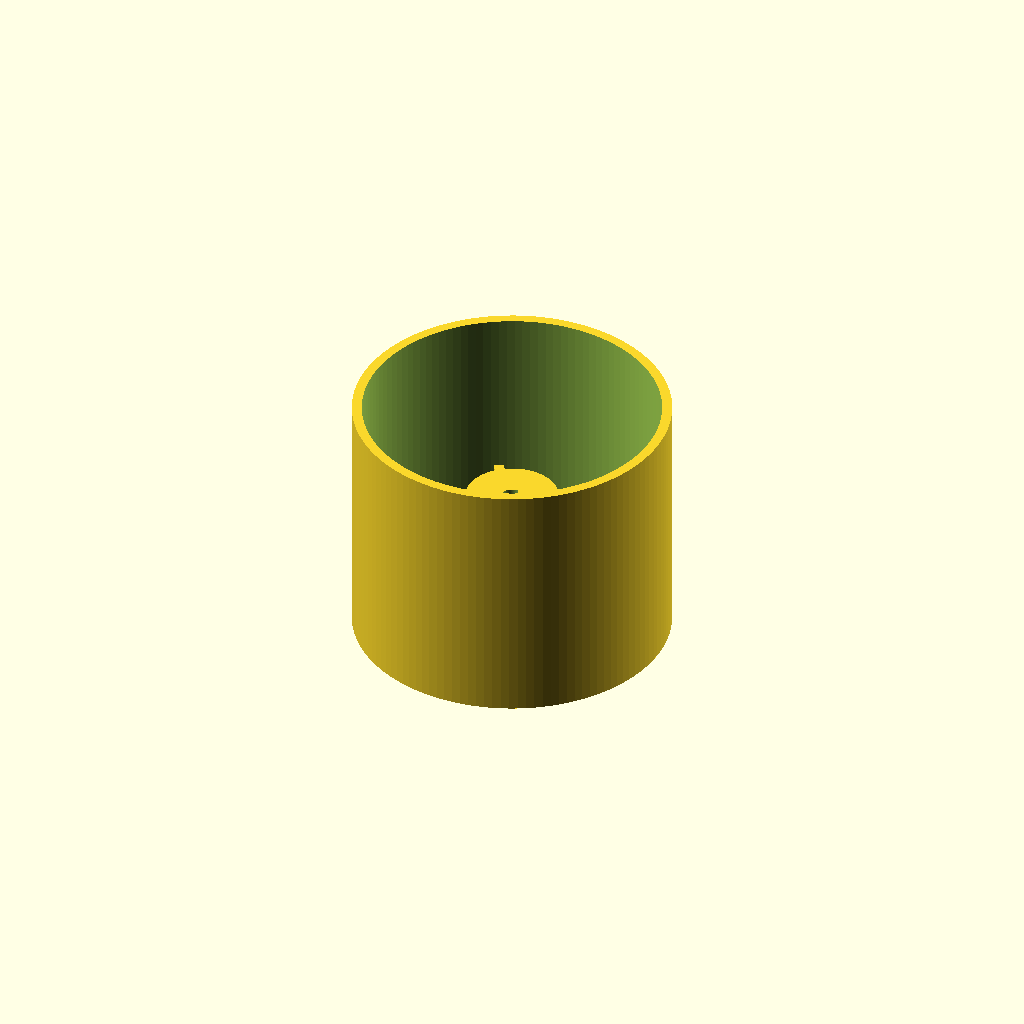
Cell 1: rendered with the file's own defaults.
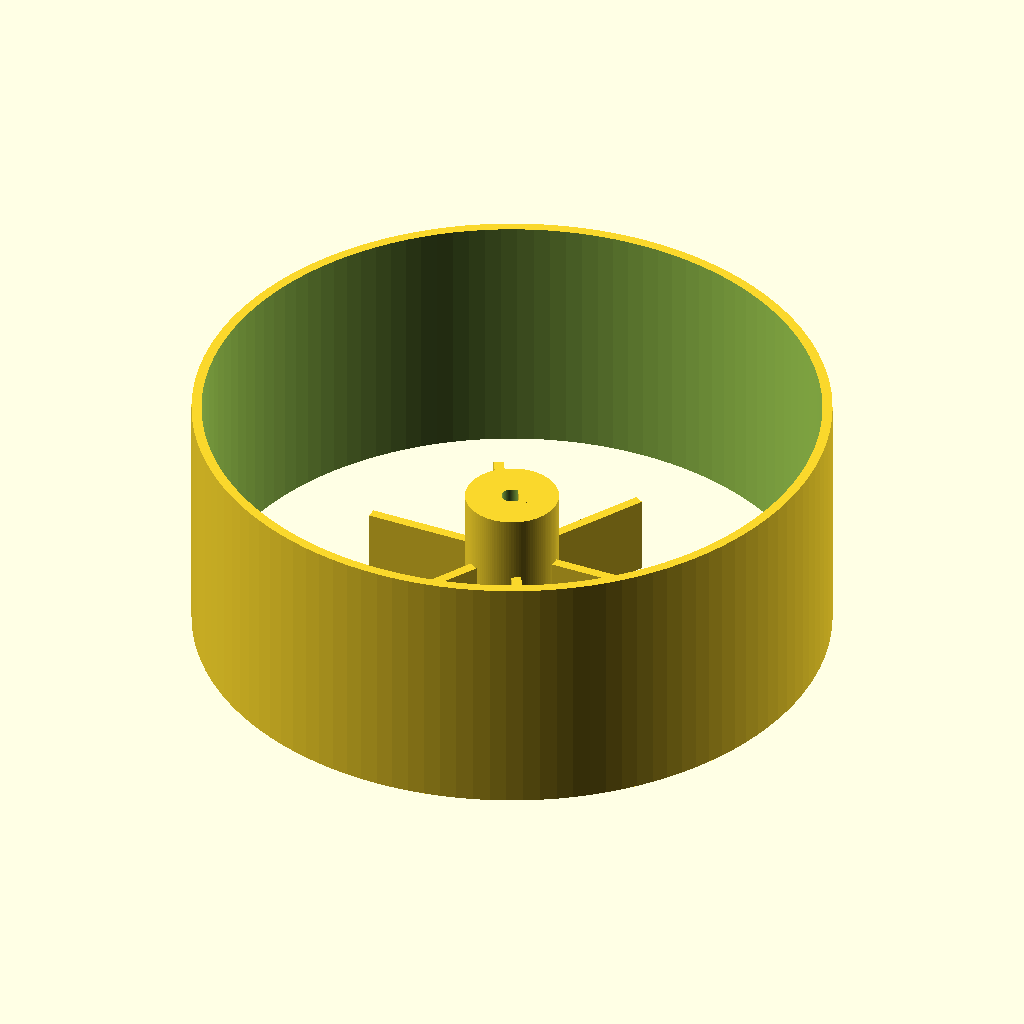
Cell 2 — d_ext set to 95.4, the other parameters unchanged.
All cells are drawn from one camera (rotation 55°, 0°, 25°, orthographic, colour scheme Cornfield), so only the parameter changes between them.
OpenSCAD source file 3dprint/scad/wheel_rim.scad:
$fn=120;

d_ext=47.7; // ajustar para que la cubierta encaje

d_int=3.1; // ajustar para que el motor encaje

difference(){
cylinder(d=d_ext,h=38);
translate([0,0,-1])cylinder(d=d_ext-3,h=40);
}
difference(){
union()
{
for(i=[0:60:300])
{
    rotate([0,0,i])translate([3.1,-0.75,0])
    cube(size=[20,1.5,12]);
} 
cylinder(d=14,h=22);
}
translate([0,0,-1])cylinder(d=d_int,h=24);
}
rotate([0,0,30])translate([1,-2,0])
cube(size=[2,4,22]);
Parameter table extracted from the source (name, type, default, range or options):
d_ext: number, default 47.7
d_int: number, default 3.1
